2-way image classification set "data" from GitHub (xXBricksquadXx/cnnnet-pytorch); label vocabulary: cat, fish.

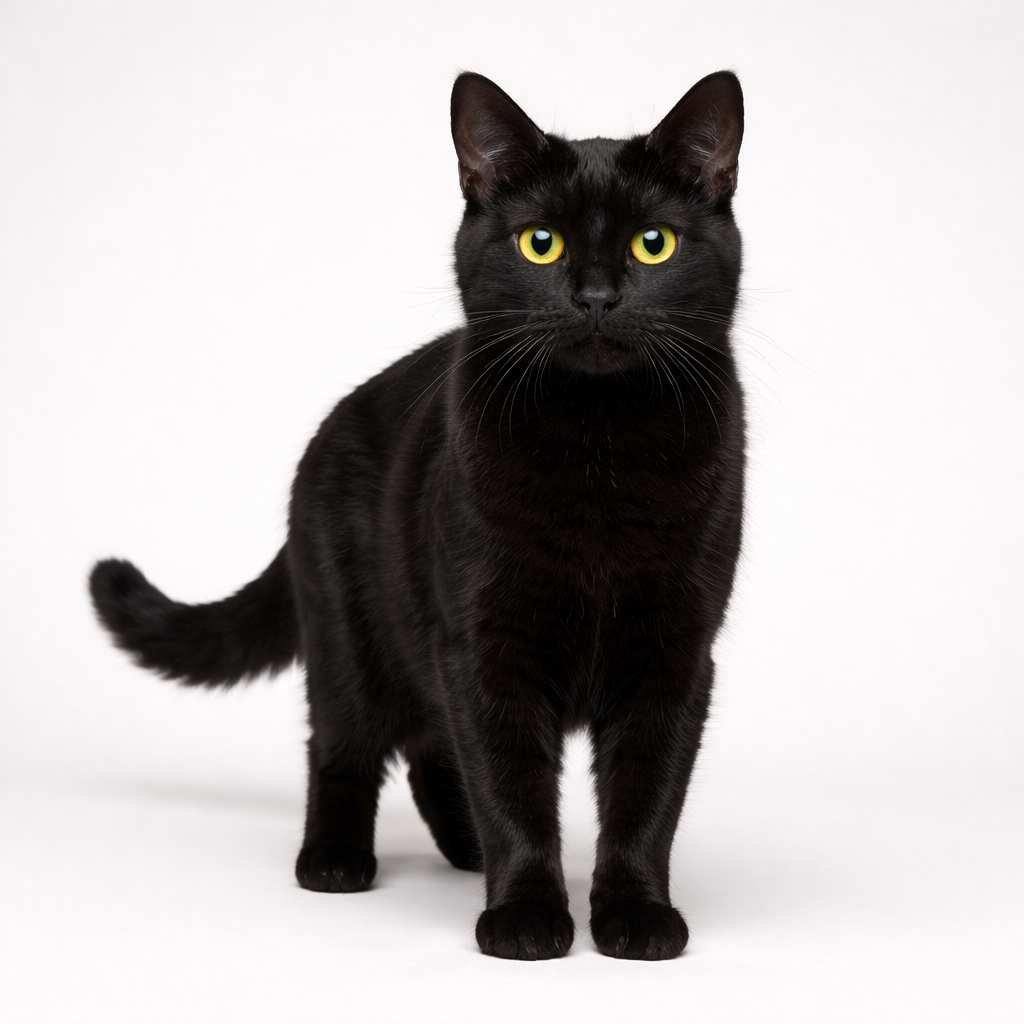
Label: cat

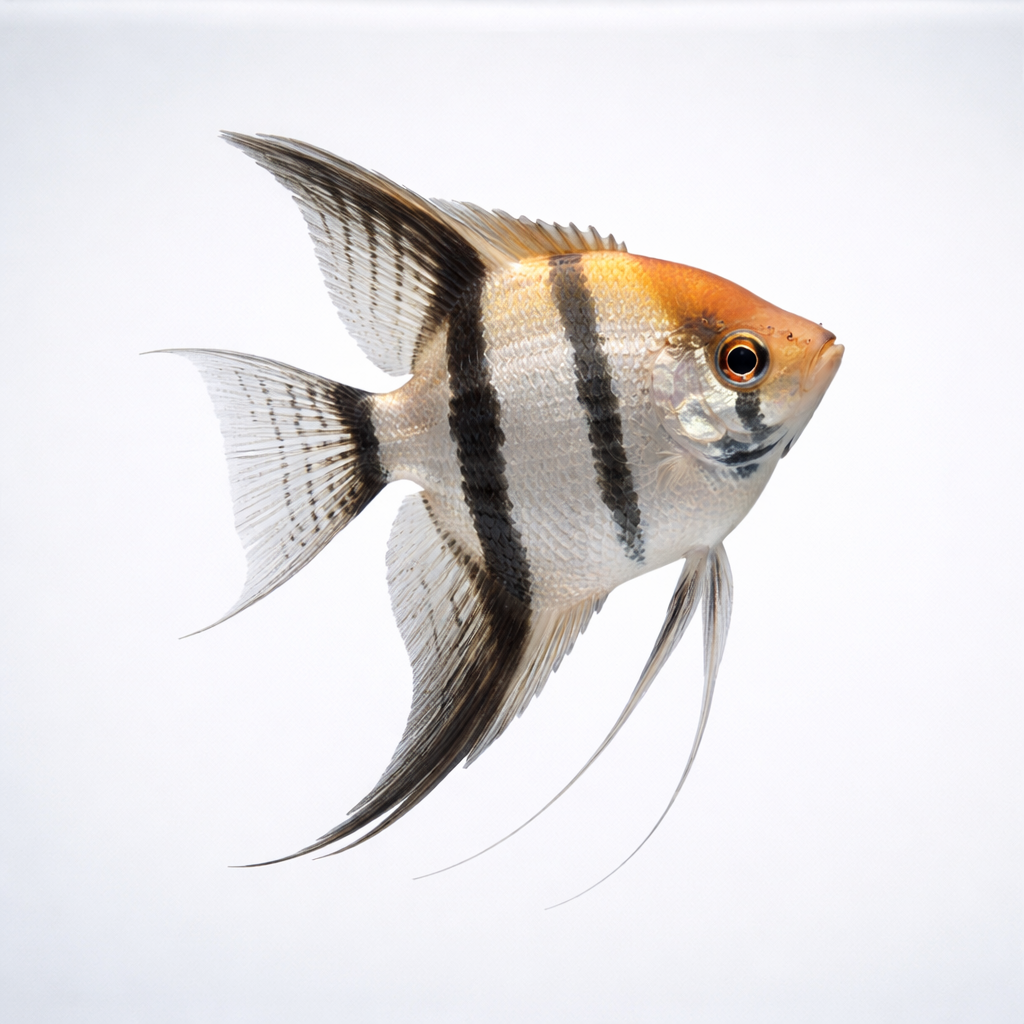
Label: fish

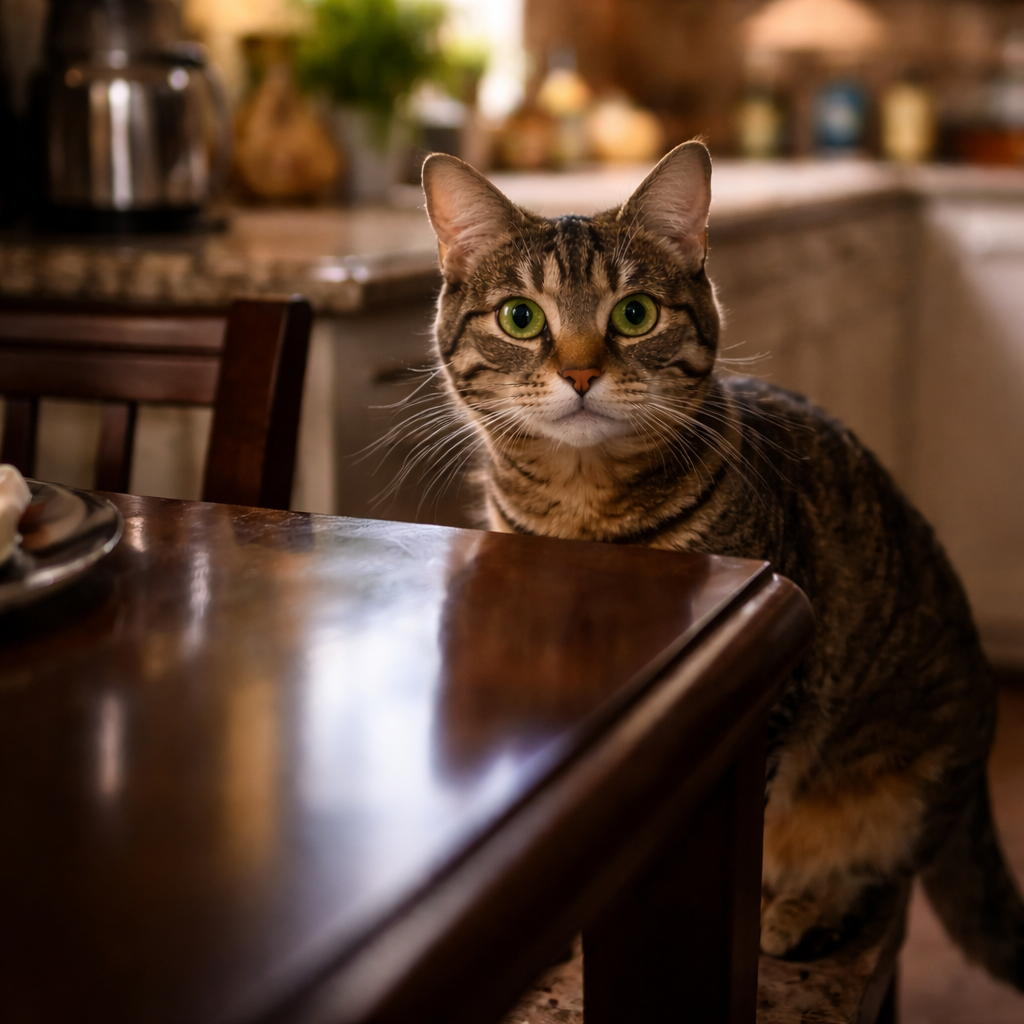
Label: cat

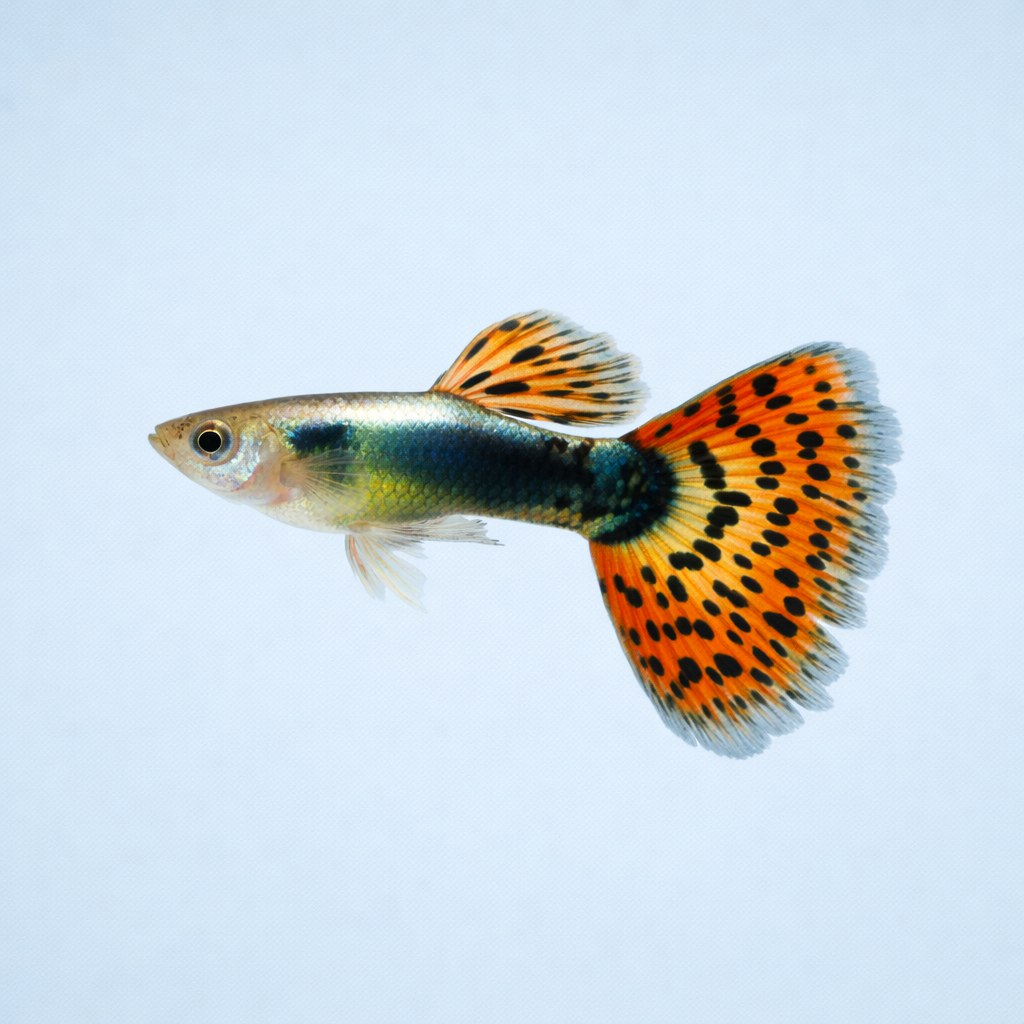
Label: fish

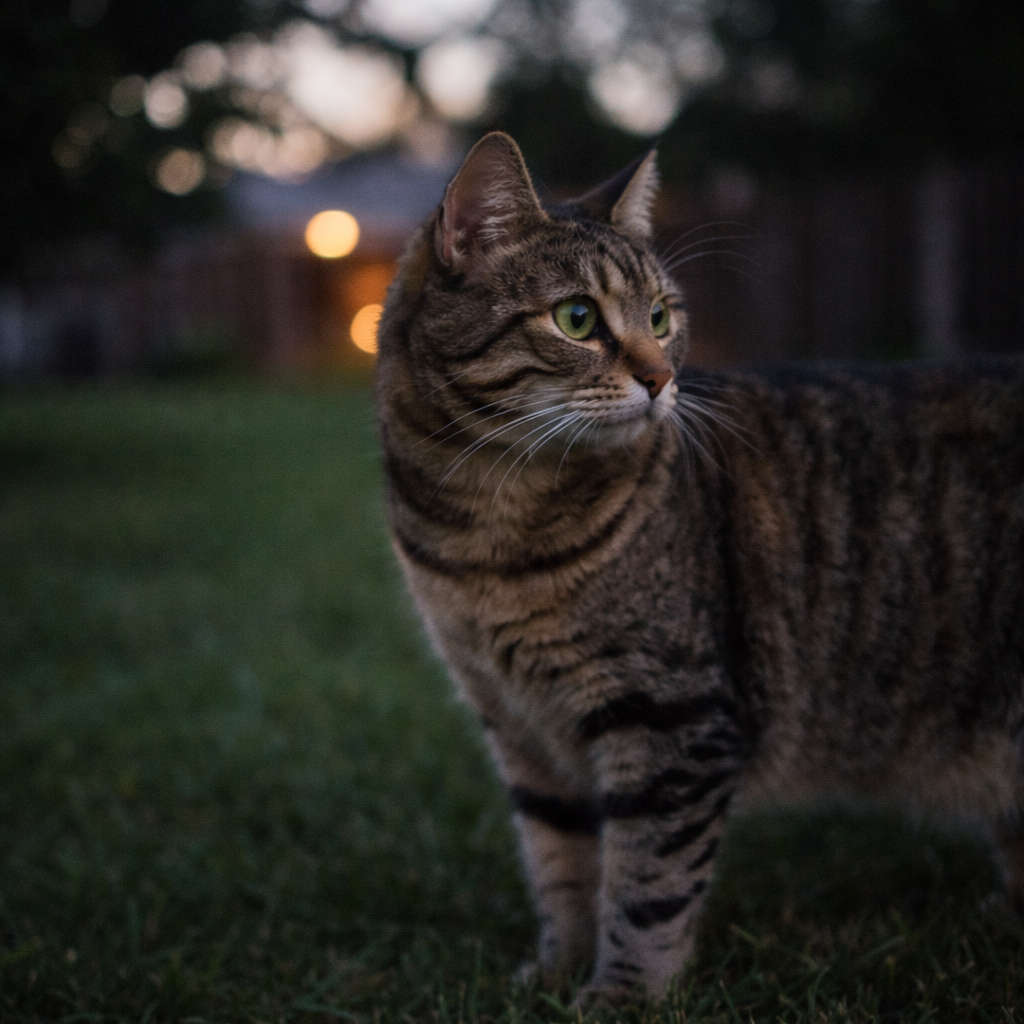
Label: cat

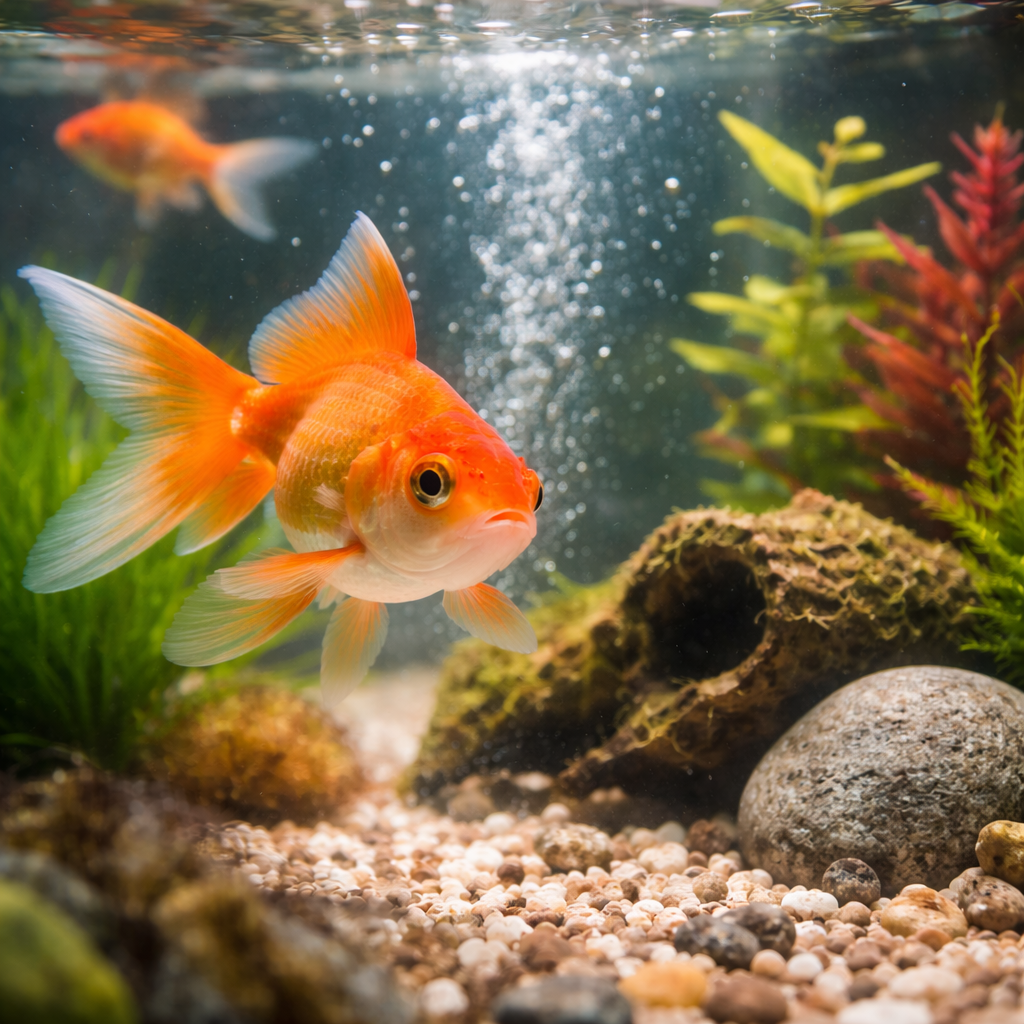
Label: fish
